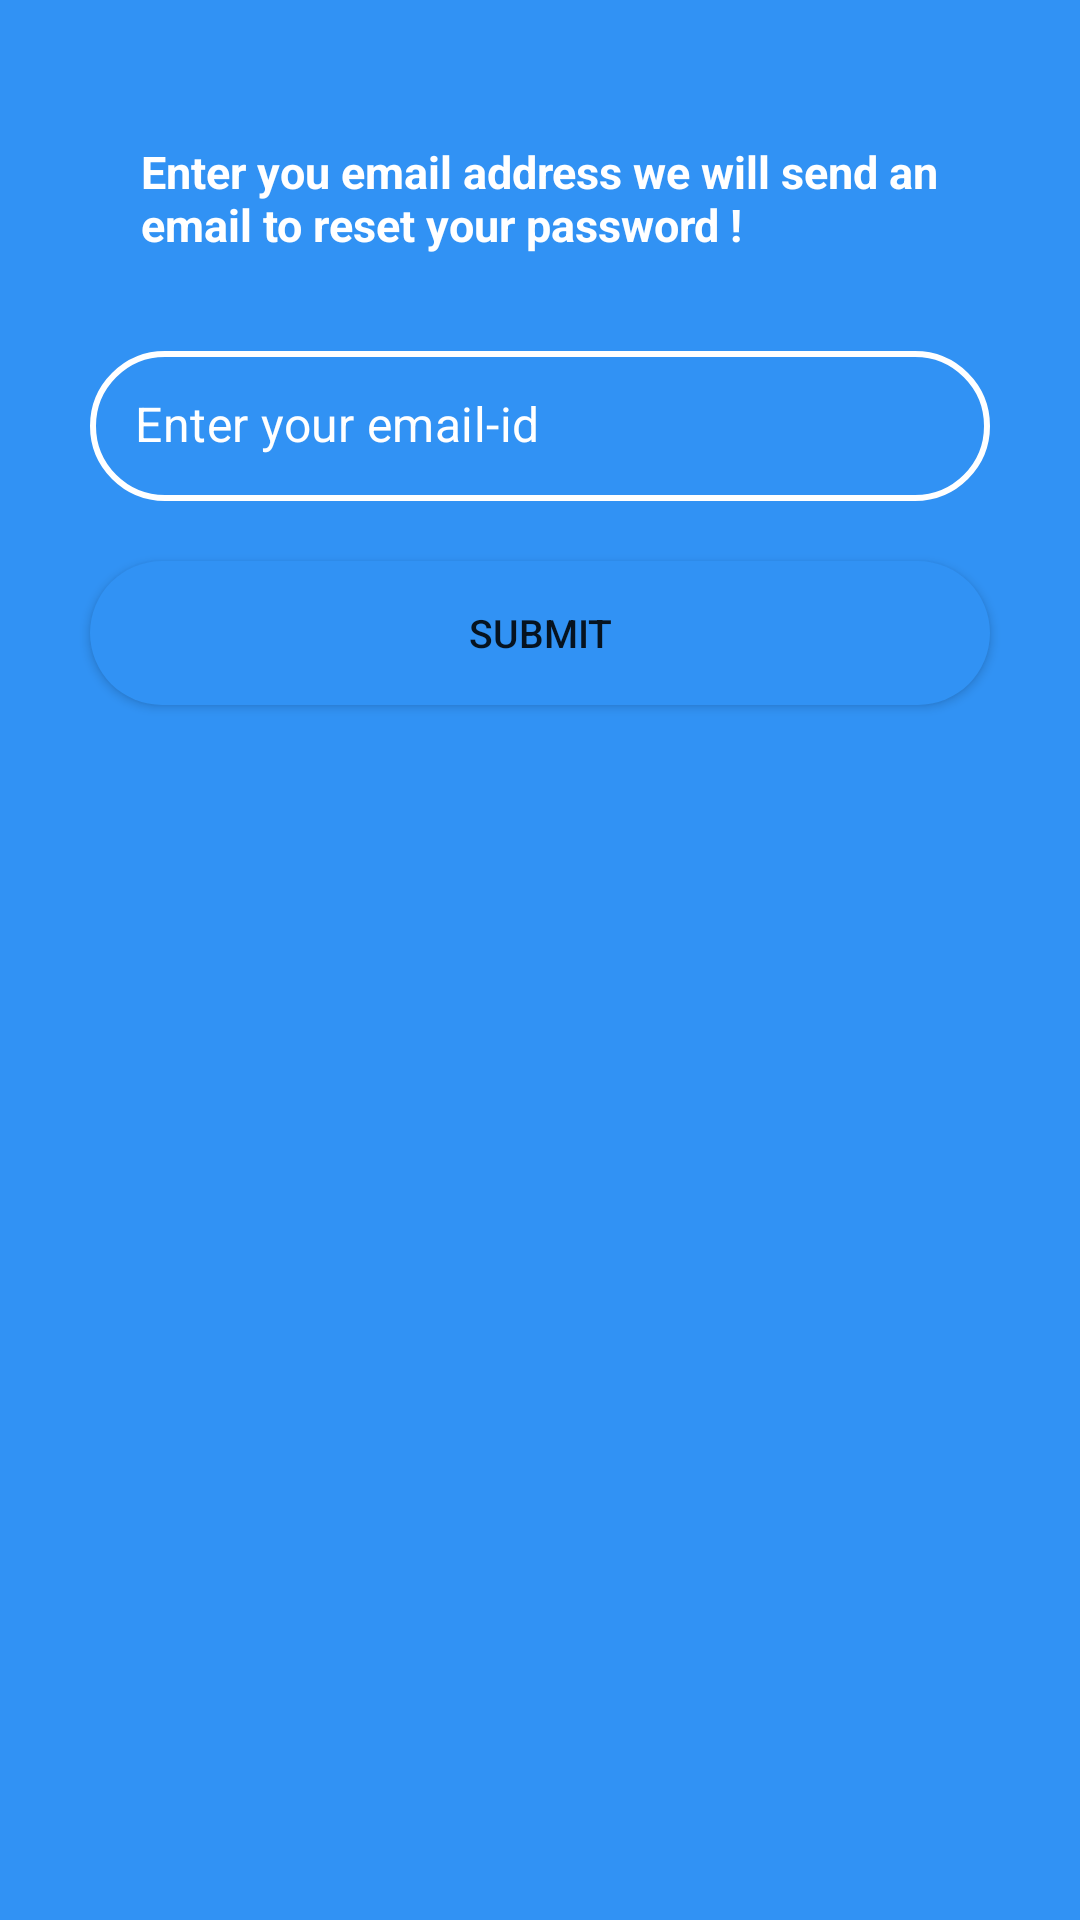

Write the Android layout XML for this screen, with the resource values it uses.
<!-- AndroidManifest.xml: application theme Theme.PGIDoctor -->
<!-- res/layout/forgot_password.xml -->
<?xml version="1.0" encoding="utf-8"?>
<androidx.constraintlayout.widget.ConstraintLayout xmlns:android="http://schemas.android.com/apk/res/android"
    xmlns:tools="http://schemas.android.com/tools"
    android:layout_width="match_parent"
    android:layout_height="match_parent"
    android:orientation="vertical"
    xmlns:app="http://schemas.android.com/apk/res-auto"
    android:padding="20dp"
    android:background="#3192F4">

    <TextView
        android:id="@+id/mhuid"
        android:layout_width="wrap_content"
        android:layout_height="wrap_content"
        android:paddingLeft="27dp"
        android:paddingTop="27dp"
        android:paddingRight="27dp"
        android:paddingBottom="12dp"
        android:text="Enter you email address we will send an email to reset your password !"
        android:textSize="15dp"
        android:textColor="@color/white"
        android:textStyle="bold"
        app:layout_constraintTop_toTopOf="parent"
        tools:layout_editor_absoluteX="-4dp"
        tools:ignore="MissingConstraints" />

    <com.google.android.material.textfield.TextInputLayout
        android:id="@+id/enter_email"
        android:layout_width="match_parent"
        android:layout_height="wrap_content"
        android:layout_marginTop="10dp"
        app:hintEnabled="false"
        app:boxStrokeWidth="0dp"
        app:boxStrokeWidthFocused="0dp"
        app:layout_constraintEnd_toEndOf="parent"
        app:layout_constraintStart_toStartOf="parent"
        app:layout_constraintTop_toBottomOf="@+id/mhuid">
        <com.google.android.material.textfield.TextInputEditText
            android:layout_width="match_parent"
            android:layout_height="50dp"
            android:layout_margin="10dp"
            android:layout_marginStart="10dp"
            android:layout_marginEnd="10dp"
            android:layout_marginTop="200dp"
            android:hint="Enter your email-id"
            android:textSize="16dp"
            android:inputType="textEmailAddress"
            android:padding="15dp"
            android:textColor="@android:color/white"
            android:textColorHint="@android:color/white"
            android:background="@drawable/edit_text_shape"
            android:drawablePadding="10dp" />
    </com.google.android.material.textfield.TextInputLayout>

    <Button
        android:id="@+id/submit_button"
        android:layout_margin="10dp"
        android:text="SUBMIT"
        android:textSize="13dp"
        android:layout_width="match_parent"
        android:background="@drawable/rounded_button_blue"
        android:layout_height="wrap_content"
        app:layout_constraintTop_toBottomOf="@+id/enter_email"/>


</androidx.constraintlayout.widget.ConstraintLayout>
<!-- resources referenced by this layout -->
<resources>
  <color name="white">#FFFFFFFF</color>
  <!-- drawable edit_text_shape (drawable) -->
  <?xml version="1.0" encoding="utf-8"?>
  <shape xmlns:android="http://schemas.android.com/apk/res/android"
      android:shape="rectangle">
  
      <solid android:color="#3192F4" />
  
      <corners android:radius="25dp" />
  
      <stroke android:width="2dp"
              android:color="@android:color/white" />
  
  </shape>
  <!-- drawable rounded_button_blue (drawable) -->
  <?xml version="1.0" encoding="utf-8"?>
  <shape xmlns:android="http://schemas.android.com/apk/res/android">
  
      <solid android:color="#3192F4"/>
      <corners android:radius="25dp"/>
  
  </shape>
  <style name="Theme.PGIDoctor" parent="Theme.MaterialComponents.DayNight.NoActionBar">
          
          <item name="colorPrimary">@color/purple_500</item>
          <item name="colorPrimaryVariant">@color/purple_700</item>
          <item name="colorOnPrimary">@color/white</item>
          
          <item name="colorSecondary">@color/teal_200</item>
          <item name="colorSecondaryVariant">@color/teal_700</item>
          <item name="colorOnSecondary">@color/black</item>
          
          <item name="android:statusBarColor" tools:targetApi="l">?attr/colorPrimaryVariant</item>
          
      </style>
  <color name="purple_500">#FF6200EE</color>
  <color name="purple_700">#FF3700B3</color>
  <color name="teal_200">#FF03DAC5</color>
  <color name="teal_700">#FF018786</color>
  <color name="black">#FF000000</color>
</resources>
